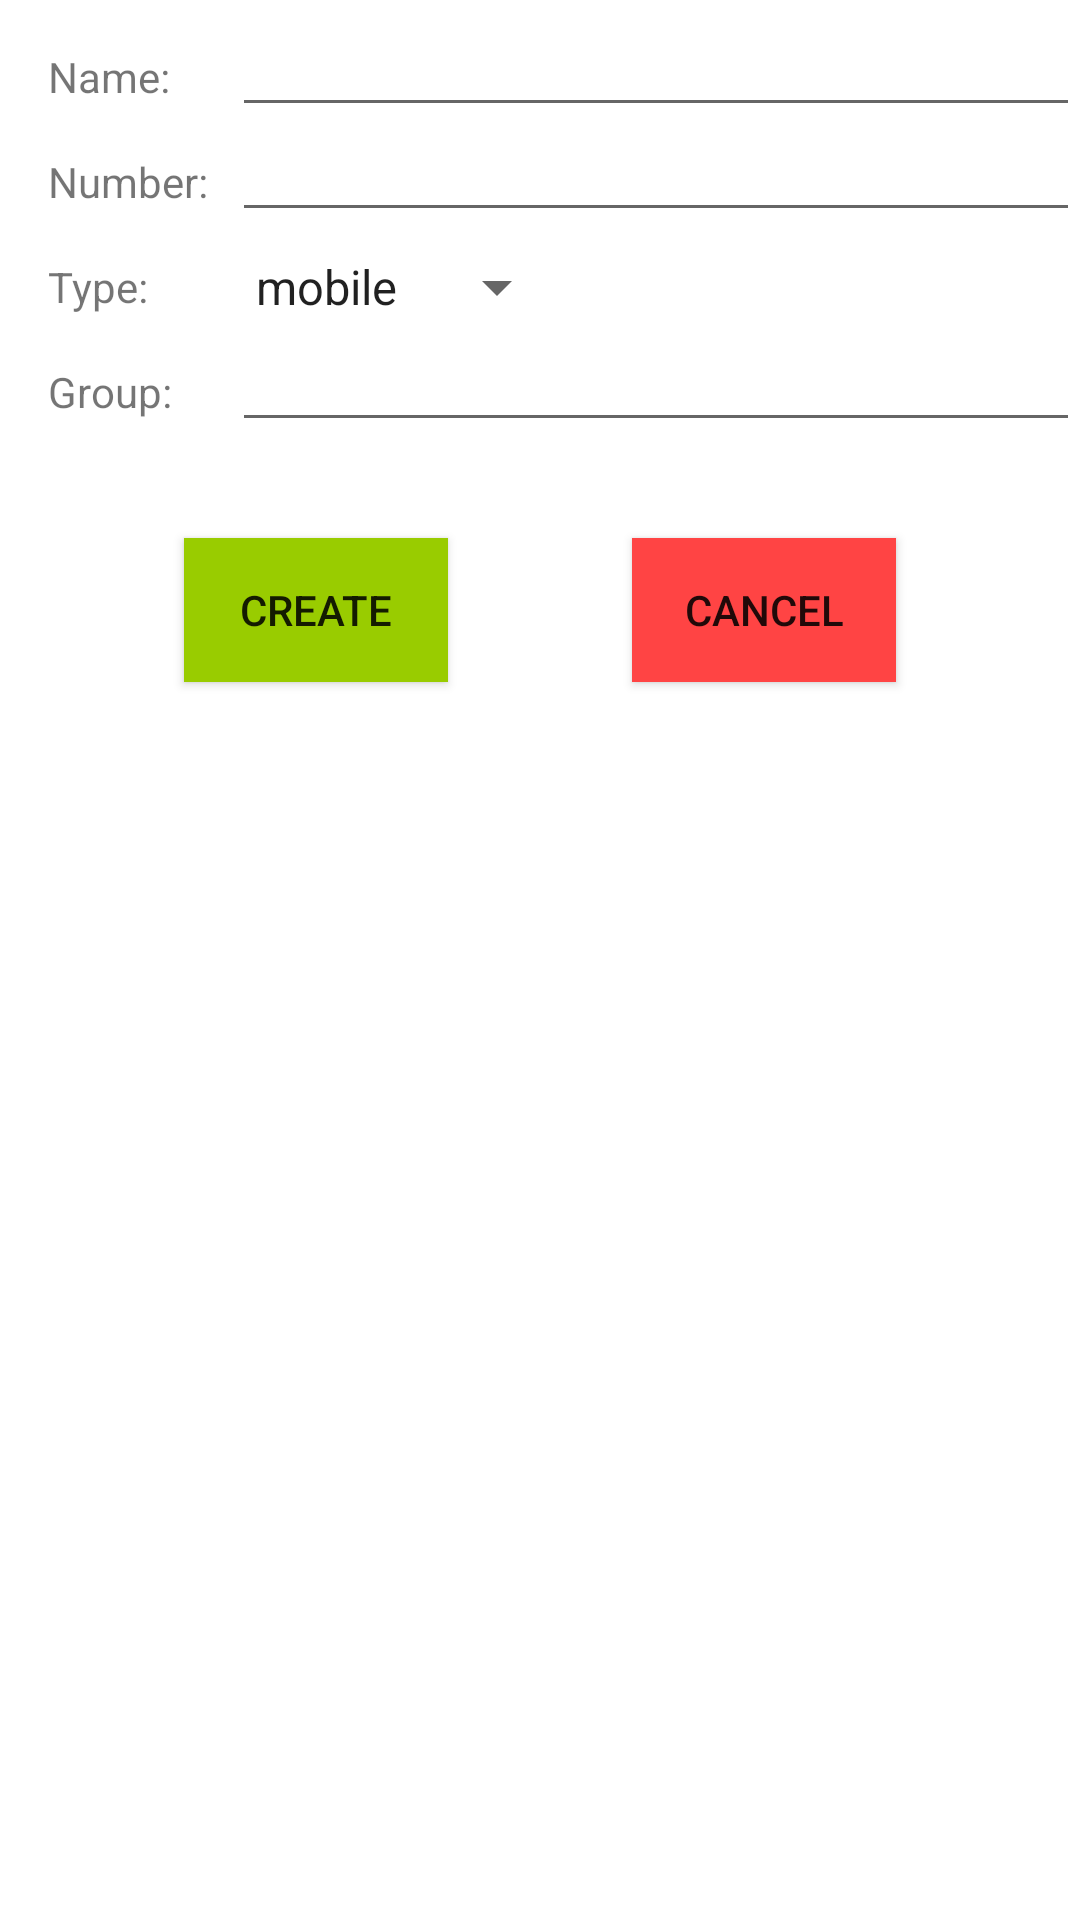

Android layout source for this screen:
<!-- AndroidManifest.xml: application theme Theme.AndroidMidHomework13 -->
<!-- res/layout/fragment_new_contact.xml -->
<?xml version="1.0" encoding="utf-8"?>
<androidx.constraintlayout.widget.ConstraintLayout xmlns:android="http://schemas.android.com/apk/res/android"
    xmlns:app="http://schemas.android.com/apk/res-auto"
    xmlns:tools="http://schemas.android.com/tools"
    android:id="@+id/frameLayout3"
    android:layout_width="match_parent"
    android:layout_height="match_parent"
    tools:context=".NewContactFragment">

    <TextView
        android:id="@+id/textView4"
        android:layout_width="wrap_content"
        android:layout_height="wrap_content"
        android:layout_marginStart="16dp"
        android:layout_marginTop="16dp"
        android:text="@string/name"
        app:layout_constraintStart_toStartOf="parent"
        app:layout_constraintTop_toTopOf="parent" />

    <TextView
        android:id="@+id/textView5"
        android:layout_width="wrap_content"
        android:layout_height="wrap_content"
        android:layout_marginTop="16dp"
        android:text="@string/number"
        app:layout_constraintStart_toStartOf="@+id/textView4"
        app:layout_constraintTop_toBottomOf="@+id/textView4" />

    <TextView
        android:id="@+id/textView6"
        android:layout_width="wrap_content"
        android:layout_height="wrap_content"
        android:layout_marginTop="16dp"
        android:text="@string/type"
        app:layout_constraintStart_toStartOf="@+id/textView5"
        app:layout_constraintTop_toBottomOf="@+id/textView5" />

    <TextView
        android:id="@+id/textView8"
        android:layout_width="wrap_content"
        android:layout_height="wrap_content"
        android:layout_marginTop="16dp"
        android:text="@string/group"
        app:layout_constraintStart_toStartOf="@+id/textView6"
        app:layout_constraintTop_toBottomOf="@+id/textView6" />

    <androidx.constraintlayout.widget.Barrier
        android:id="@+id/barrier3"
        android:layout_width="wrap_content"
        android:layout_height="wrap_content"
        app:barrierDirection="right"
        app:constraint_referenced_ids="textView5,textView4,textView8,textView6"
        tools:layout_editor_absoluteX="70dp"
        tools:layout_editor_absoluteY="118dp" />

    <EditText
        android:id="@+id/nameEdit"
        android:layout_width="0dp"
        android:layout_height="wrap_content"
        android:layout_marginStart="8dp"
        android:ems="10"
        android:inputType="textPersonName"
        android:textSize="12sp"
        app:layout_constraintBottom_toBottomOf="@+id/textView4"
        app:layout_constraintEnd_toEndOf="parent"
        app:layout_constraintStart_toEndOf="@+id/barrier3"
        app:layout_constraintTop_toTopOf="@+id/textView4" />

    <EditText
        android:id="@+id/numberEdit"
        android:layout_width="0dp"
        android:layout_height="wrap_content"
        android:ems="10"
        android:inputType="phone"
        android:textSize="12sp"
        app:layout_constraintBottom_toBottomOf="@+id/textView5"
        app:layout_constraintEnd_toEndOf="parent"
        app:layout_constraintStart_toStartOf="@+id/nameEdit"
        app:layout_constraintTop_toTopOf="@+id/textView5" />

    <EditText
        android:id="@+id/groupEdit"
        android:layout_width="0dp"
        android:layout_height="wrap_content"
        android:ems="10"
        android:inputType="textPersonName"
        android:textSize="12sp"
        app:layout_constraintBottom_toBottomOf="@+id/textView8"
        app:layout_constraintEnd_toEndOf="parent"
        app:layout_constraintStart_toStartOf="@+id/typeSpinner"
        app:layout_constraintTop_toTopOf="@+id/textView8" />

    <Spinner
        android:id="@+id/typeSpinner"
        android:layout_width="wrap_content"
        android:layout_height="wrap_content"
        android:entries="@array/number_types"
        app:layout_constraintBottom_toBottomOf="@+id/textView6"
        app:layout_constraintStart_toStartOf="@+id/numberEdit"
        app:layout_constraintTop_toTopOf="@+id/textView6" />

    <androidx.appcompat.widget.AppCompatButton
        android:id="@+id/createButton"
        android:layout_width="wrap_content"
        android:layout_height="wrap_content"
        android:layout_marginTop="32dp"
        android:background="@android:color/holo_green_light"
        android:text="@string/create"
        app:layout_constraintEnd_toStartOf="@+id/cancelButton"
        app:layout_constraintHorizontal_bias="0.5"
        app:layout_constraintStart_toStartOf="parent"
        app:layout_constraintTop_toBottomOf="@+id/barrier4" />

    <androidx.appcompat.widget.AppCompatButton
        android:id="@+id/cancelButton"
        android:layout_width="wrap_content"
        android:layout_height="wrap_content"
        android:background="@android:color/holo_red_light"
        android:text="@string/cancel"
        app:layout_constraintBottom_toBottomOf="@+id/createButton"
        app:layout_constraintEnd_toEndOf="parent"
        app:layout_constraintHorizontal_bias="0.5"
        app:layout_constraintStart_toEndOf="@+id/createButton"
        app:layout_constraintTop_toTopOf="@+id/createButton" />

    <androidx.constraintlayout.widget.Barrier
        android:id="@+id/barrier4"
        android:layout_width="wrap_content"
        android:layout_height="wrap_content"
        app:barrierDirection="bottom"
        app:constraint_referenced_ids="groupEdit,textView8"
        tools:layout_editor_absoluteX="191dp"
        tools:layout_editor_absoluteY="329dp" />
</androidx.constraintlayout.widget.ConstraintLayout>
<!-- resources referenced by this layout -->
<resources>
  <string-array name="number_types">
          <item>mobile</item>
          <item>city</item>
      </string-array>
  `
  <string name="cancel">Cancel</string>
  <string name="create">Create</string>
  <string name="group">Group:</string>
  <string name="name">Name:</string>
  <string name="number">Number:</string>
  <string name="type">Type:</string>
  <style name="Theme.AndroidMidHomework13" parent="Theme.MaterialComponents.DayNight.DarkActionBar">
          
          <item name="colorPrimary">@color/purple_500</item>
          <item name="colorPrimaryVariant">@color/purple_700</item>
          <item name="colorOnPrimary">@color/white</item>
          
          <item name="colorSecondary">@color/teal_200</item>
          <item name="colorSecondaryVariant">@color/teal_700</item>
          <item name="colorOnSecondary">@color/black</item>
          
          <item name="android:statusBarColor" tools:targetApi="l">?attr/colorPrimaryVariant</item>
          
      </style>
  <!-- not gathered from this repository: default colours our renderer supplied (Android Studio template values) -->
  <color name="purple_500">#FF6200EE</color>
  <color name="purple_700">#FF3700B3</color>
  <color name="teal_200">#FF03DAC5</color>
  <color name="teal_700">#FF018786</color>
  <color name="black">#FF000000</color>
  <color name="white">#FFFFFFFF</color>
</resources>
